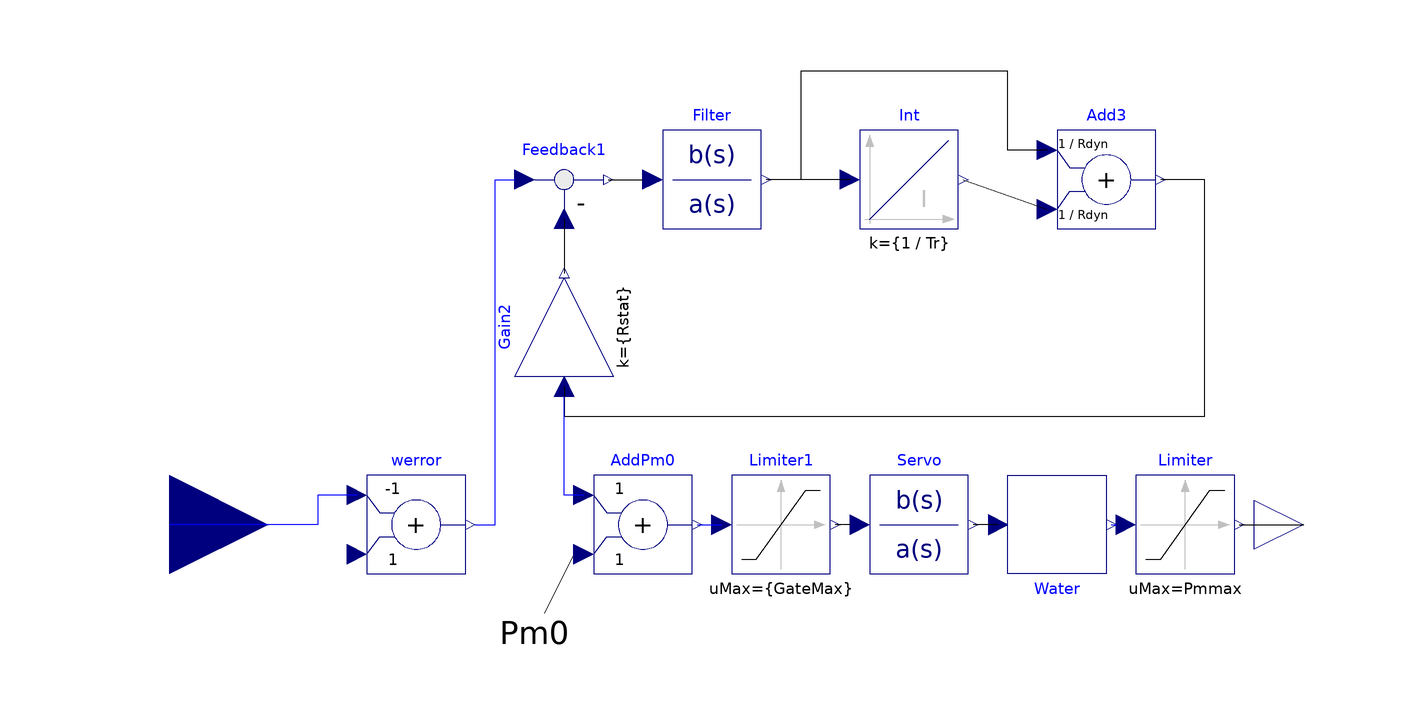

The component connection diagram of the Modelica model below, drawn from its own Placement and Line annotations.

model SweGov 
        extends ObjectStab.Generators.Controllers.Partials.Governor;
        
        parameter Real Rdyn=0.8;
        parameter Real Rstat=0.04;
        parameter Real Tr=5;
        parameter Real Tw=1;
        parameter Real GateMax=0.95;
        parameter Real GateMin=0.0;
        annotation (
          Coordsys(
            extent=[-100, -100; 100, 100], 
            grid=[2, 2], 
            component=[20, 20]), 
          Window(
            x=0.04, 
            y=0.25, 
            width=0.75, 
            height=0.6), 
          Icon(Text(extent=[-72, 30; 82, -34], string="BsweGov")), 
          Diagram(Text(extent=[-56, -18; -36, -26], string="Pm0"), Line(points=
                  [-38, -6; -44, -18])));
        annotation (
          Coordsys(
            extent=[-100, -100; 100, 100], 
            grid=[2, 2], 
            component=[20, 20]), 
          Window(
            x=0.4, 
            y=0.35, 
            width=0.6, 
            height=0.6), 
          Diagram);
        Modelica.Blocks.Continuous.TransferFunction Filter(b={1}, a={0.05,1}) 
          annotation (extent=[-20, 60; 0, 80]);
        Modelica.Blocks.Math.Feedback Feedback1 annotation (extent=[-50, 60; -
              30, 80]);
        Modelica.Blocks.Math.Gain Gain2(k={Rstat}) annotation (extent=[-50, 30
              ; -30, 50], rotation=90);
        Modelica.Blocks.Continuous.Integrator Int(k={1/Tr}) annotation (extent=
              [20, 60; 40, 80]);
        Modelica.Blocks.Math.Add Add3(k1=+1/Rdyn, k2=+1/Rdyn) annotation (
            extent=[60, 60; 80, 80]);
        Modelica.Blocks.Nonlinear.Limiter Limiter1(uMax={GateMax}, uMin={
              GateMin}) annotation (extent=[-6, -10; 14, 10]);
        Modelica.Blocks.Continuous.TransferFunction Servo(
          b={1}, 
          a={0.2,1}, 
          x(start={1})) annotation (extent=[22, -10; 42, 10]);
        Nordic32.Models.WaterWays Water annotation (extent=[50, 10; 70, -10]);
        Modelica.Blocks.Math.Add AddPm0 annotation (extent=[-34, -10; -14, 10])
          ;
      equation 
        connect(Int.inPort, Filter.outPort) annotation (points=[18, 70; 1, 70])
          ;
        connect(Int.outPort, Add3.inPort2) annotation (points=[41, 70; 58, 64])
          ;
        connect(Feedback1.inPort2, Gain2.outPort) annotation (points=[-40, 62; 
              -40, 52; -40, 51]);
        connect(Add3.inPort1, Filter.outPort) annotation (points=[58, 76; 50, 
              76; 50, 92; 8, 92; 8, 70; 1, 70]);
        connect(Gain2.inPort, Add3.outPort) annotation (points=[-40, 28; -40, 
              22; 90, 22; 90, 70; 84, 70; 81, 70]);
        connect(Water.inPort, Servo.outPort) annotation (points=[48, 0; 43, 0])
          ;
        connect(Servo.inPort, Limiter1.outPort) annotation (points=[18, 0; 15, 
              0]);
        connect(Feedback1.outPort, Filter.inPort) annotation (points=[-31, 70; 
              -24, 70]);
        connect(AddPm0.outPort, Limiter1.inPort) annotation (points=[-13, 0; -8
              , 0], style(color=3));
        connect(werror.outPort, Feedback1.inPort1) annotation (points=[-58, 0; 
              -54, 0; -54, 70; -50, 70], style(color=3));
        connect(Water.outPort, Limiter.inPort) annotation (points=[71, 0; 72, 0
              ], style(color=3));
        connect(AddPm0.inPort1, Gain2.inPort) annotation (points=[-36, 6; -40, 
              6; -40, 26], style(color=3));
        
        AddPm0.u2 = {Pm0};
        
      initial equation 
        Filter.y = 0;
        der(Servo.x) = {0};
        Int.y = {0};
        
      end SweGov;